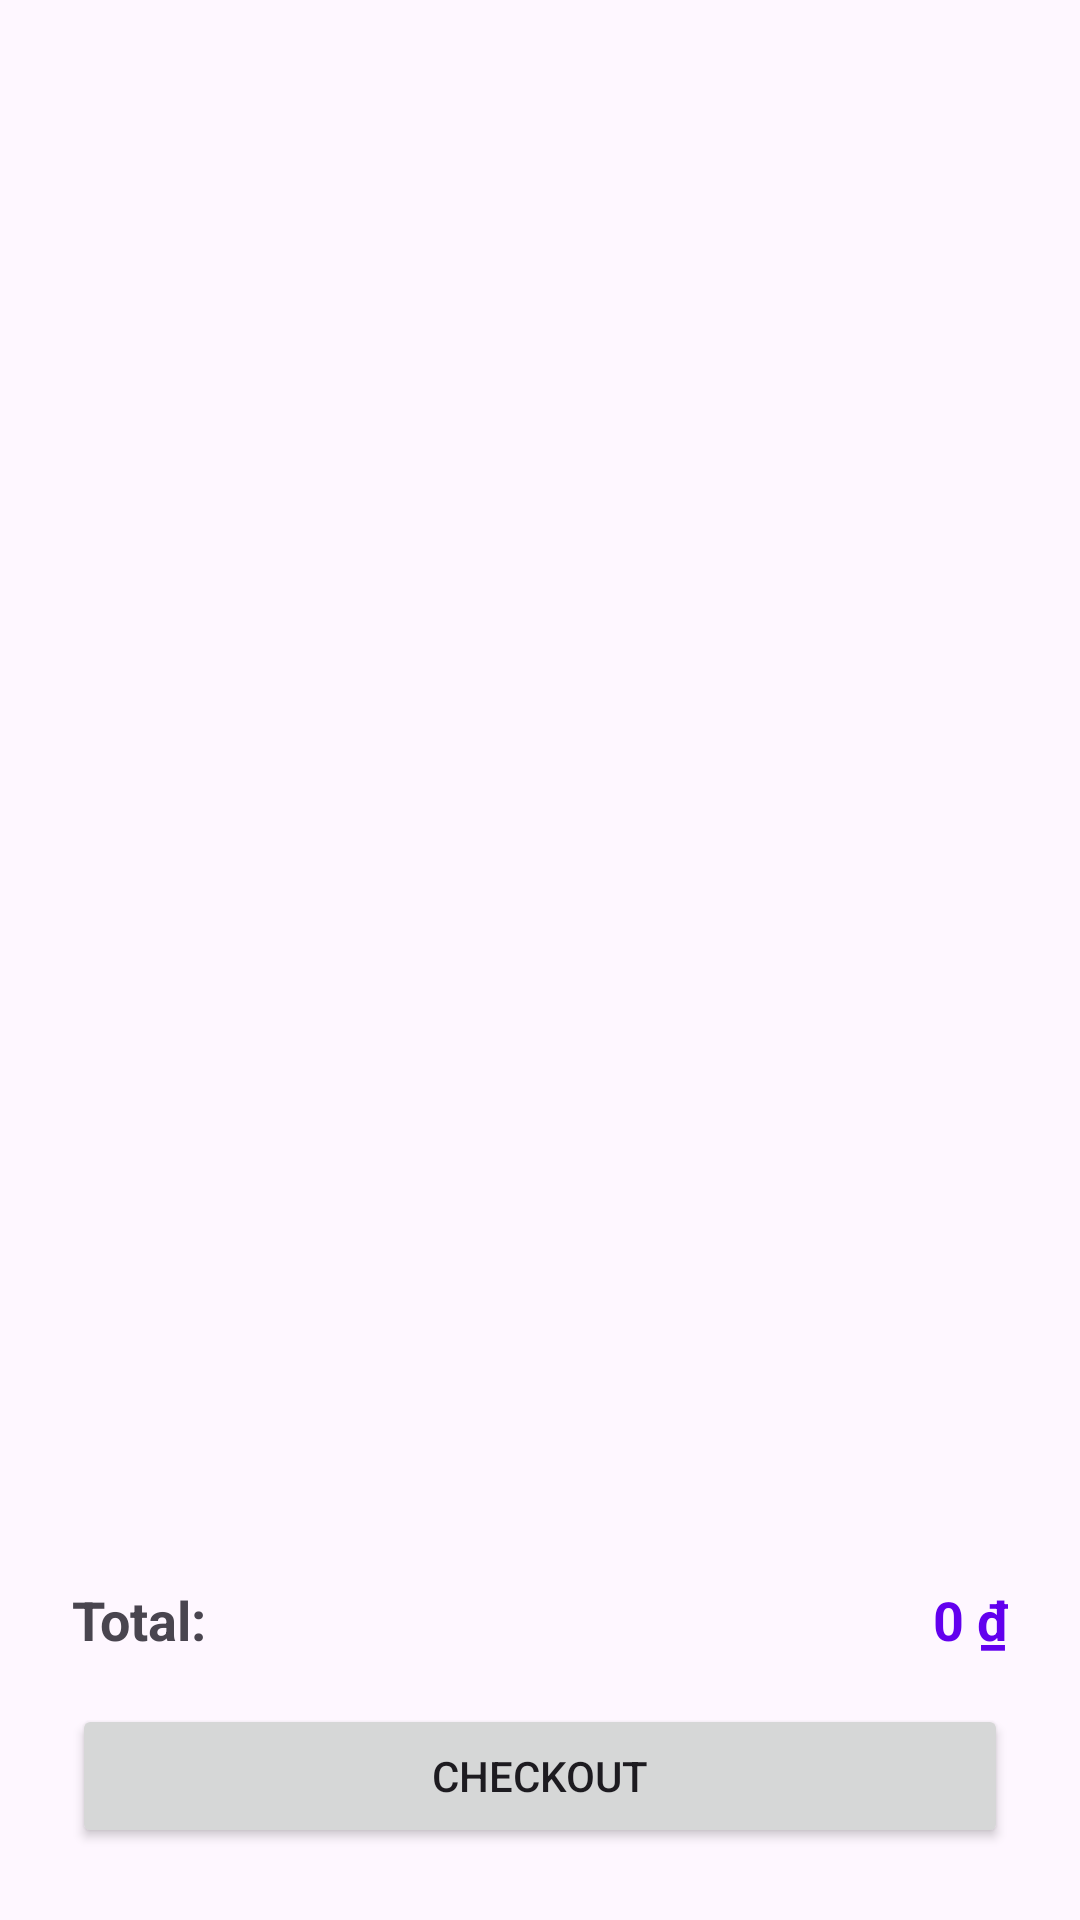

Here is an Android app screen rendered from its layout file. Give the layout XML and the strings, colors and styles it references.
<!-- AndroidManifest.xml: application theme Theme.LaptopShop -->
<!-- res/layout/fragment_cart.xml -->
<?xml version="1.0" encoding="utf-8"?>
<androidx.constraintlayout.widget.ConstraintLayout xmlns:android="http://schemas.android.com/apk/res/android"
    xmlns:app="http://schemas.android.com/apk/res-auto"
    android:layout_width="match_parent"
    android:layout_height="match_parent"
    android:padding="8dp">

    <androidx.recyclerview.widget.RecyclerView
        android:id="@+id/rv_cart"
        android:layout_width="match_parent"
        android:layout_height="0dp"
        app:layout_constraintBottom_toTopOf="@+id/bottom_panel"
        app:layout_constraintEnd_toEndOf="parent"
        app:layout_constraintStart_toStartOf="parent"
        app:layout_constraintTop_toTopOf="parent" />

    
    <TextView
        android:id="@+id/tv_empty_cart"
        android:layout_width="wrap_content"
        android:layout_height="wrap_content"
        android:text="🛒 Giỏ hàng của bạn đang trống"
        android:textSize="16sp"
        android:textColor="#888888"
        android:visibility="gone"
        app:layout_constraintBottom_toTopOf="@+id/bottom_panel"
        app:layout_constraintEnd_toEndOf="parent"
        app:layout_constraintStart_toStartOf="parent"
        app:layout_constraintTop_toTopOf="parent" />

    
    <LinearLayout
        android:id="@+id/bottom_panel"
        android:layout_width="match_parent"
        android:layout_height="wrap_content"
        android:orientation="vertical"
        android:padding="16dp"
        app:layout_constraintBottom_toBottomOf="parent"
        app:layout_constraintEnd_toEndOf="parent"
        app:layout_constraintStart_toStartOf="parent">

        <LinearLayout
            android:layout_width="match_parent"
            android:layout_height="wrap_content"
            android:orientation="horizontal"
            android:paddingBottom="16dp">

            <TextView
                android:layout_width="0dp"
                android:layout_height="wrap_content"
                android:layout_weight="1"
                android:text="Total:"
                android:textSize="18sp"
                android:textStyle="bold" />

            <TextView
                android:id="@+id/tv_cart_total"
                android:layout_width="wrap_content"
                android:layout_height="wrap_content"
                android:text="0 ₫"
                android:textColor="@color/design_default_color_primary"
                android:textSize="18sp"
                android:textStyle="bold" />

        </LinearLayout>

        <Button
            android:id="@+id/btn_checkout"
            android:layout_width="match_parent"
            android:layout_height="wrap_content"
            android:text="Checkout" />

    </LinearLayout>

    <ProgressBar
        android:id="@+id/progress_bar"
        android:layout_width="wrap_content"
        android:layout_height="wrap_content"
        android:visibility="gone"
        app:layout_constraintBottom_toBottomOf="parent"
        app:layout_constraintEnd_toEndOf="parent"
        app:layout_constraintStart_toStartOf="parent"
        app:layout_constraintTop_toTopOf="parent" />

</androidx.constraintlayout.widget.ConstraintLayout>
<!-- resources referenced by this layout -->
<resources>
  <style name="Theme.LaptopShop" parent="Base.Theme.LaptopShop" />
  <style name="Base.Theme.LaptopShop" parent="Theme.Material3.DayNight.NoActionBar">
          
          
      </style>
</resources>
